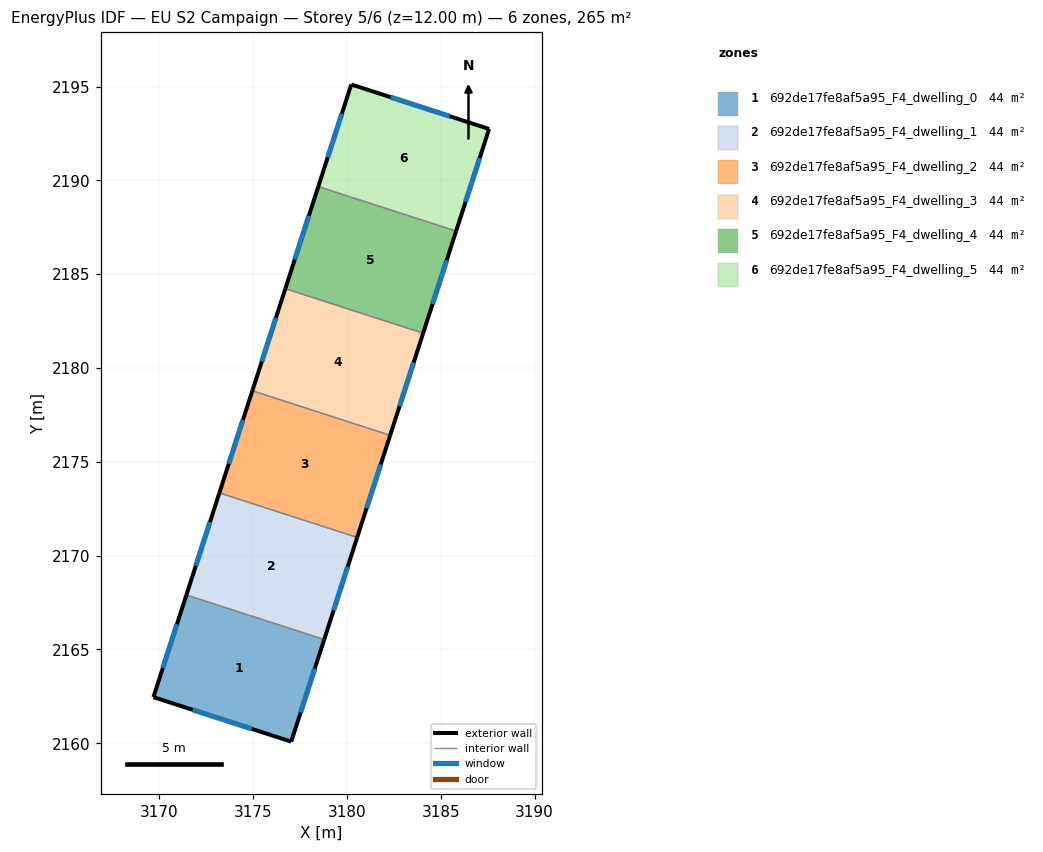
=== STOREY PLAN SPEC (per zone: floor XY polygon, exterior-wall plan segments, windows/doors) ===
zone 1: 692de17fe8af5a95_F4_dwelling_0  (44.1 m²)
  floor: (3178.79, 2165.53) (3177.03, 2160.09) (3169.69, 2162.46) (3171.45, 2167.90)
  exterior wall: (3177.03, 2160.09) – (3178.79, 2165.53)  [5.7 m]
    window: (3177.54, 2161.64) – (3178.29, 2163.98)  [3.2 m²]
  exterior wall: (3169.69, 2162.46) – (3177.03, 2160.09)  [7.7 m]
    window: (3171.79, 2161.78) – (3174.93, 2160.77)  [4.3 m²]
  exterior wall: (3171.45, 2167.90) – (3169.69, 2162.46)  [5.7 m]
    window: (3170.94, 2166.35) – (3170.19, 2164.02)  [3.2 m²]
  interior walls: 1
zone 2: 692de17fe8af5a95_F4_dwelling_1  (44.1 m²)
  floor: (3180.55, 2170.97) (3178.79, 2165.53) (3171.45, 2167.90) (3173.20, 2173.34)
  exterior wall: (3173.20, 2173.34) – (3171.45, 2167.90)  [5.7 m]
    window: (3172.70, 2171.79) – (3171.95, 2169.46)  [3.2 m²]
  exterior wall: (3178.79, 2165.53) – (3180.55, 2170.97)  [5.7 m]
    window: (3179.29, 2167.08) – (3180.05, 2169.42)  [3.2 m²]
  interior walls: 2
zone 3: 692de17fe8af5a95_F4_dwelling_2  (44.1 m²)
  floor: (3182.31, 2176.41) (3180.55, 2170.97) (3173.20, 2173.34) (3174.96, 2178.79)
  exterior wall: (3174.96, 2178.79) – (3173.20, 2173.34)  [5.7 m]
    window: (3174.46, 2177.23) – (3173.71, 2174.90)  [3.2 m²]
  exterior wall: (3180.55, 2170.97) – (3182.31, 2176.41)  [5.7 m]
    window: (3181.05, 2172.53) – (3181.80, 2174.86)  [3.2 m²]
  interior walls: 2
zone 4: 692de17fe8af5a95_F4_dwelling_3  (44.1 m²)
  floor: (3184.06, 2181.86) (3182.31, 2176.41) (3174.96, 2178.79) (3176.72, 2184.23)
  exterior wall: (3176.72, 2184.23) – (3174.96, 2178.79)  [5.7 m]
    window: (3176.22, 2182.67) – (3175.46, 2180.34)  [3.2 m²]
  exterior wall: (3182.31, 2176.41) – (3184.06, 2181.86)  [5.7 m]
    window: (3182.81, 2177.97) – (3183.56, 2180.30)  [3.2 m²]
  interior walls: 2
zone 5: 692de17fe8af5a95_F4_dwelling_4  (44.1 m²)
  floor: (3185.82, 2187.30) (3184.06, 2181.86) (3176.72, 2184.23) (3178.48, 2189.67)
  exterior wall: (3178.48, 2189.67) – (3176.72, 2184.23)  [5.7 m]
    window: (3177.97, 2188.12) – (3177.22, 2185.78)  [3.2 m²]
  exterior wall: (3184.06, 2181.86) – (3185.82, 2187.30)  [5.7 m]
    window: (3184.57, 2183.41) – (3185.32, 2185.74)  [3.2 m²]
  interior walls: 2
zone 6: 692de17fe8af5a95_F4_dwelling_5  (44.1 m²)
  floor: (3187.58, 2192.74) (3185.82, 2187.30) (3178.48, 2189.67) (3180.23, 2195.11)
  exterior wall: (3180.23, 2195.11) – (3178.48, 2189.67)  [5.7 m]
    window: (3179.73, 2193.56) – (3178.98, 2191.22)  [3.2 m²]
  exterior wall: (3187.58, 2192.74) – (3180.23, 2195.11)  [7.7 m]
    window: (3185.48, 2193.42) – (3182.33, 2194.43)  [4.3 m²]
  exterior wall: (3185.82, 2187.30) – (3187.58, 2192.74)  [5.7 m]
    window: (3186.32, 2188.85) – (3187.08, 2191.18)  [3.2 m²]
  interior walls: 1

=== DERIVED (storey summary) ===
Building: EU S2 Campaign
Storey: 5 of 6  (floor level z = 12.00 m)
Storey gross floor area: 264.8 m²
Zones on this storey: 6
  - 692de17fe8af5a95_F4_dwelling_0: floor 44.1 m²; exterior wall 19.2 m (57.5 m²); 3 window(s) 10.6 m²; WWR 18.4%
  - 692de17fe8af5a95_F4_dwelling_1: floor 44.1 m²; exterior wall 11.4 m (34.3 m²); 2 window(s) 6.3 m²; WWR 18.4%
  - 692de17fe8af5a95_F4_dwelling_2: floor 44.1 m²; exterior wall 11.4 m (34.3 m²); 2 window(s) 6.3 m²; WWR 18.4%
  - 692de17fe8af5a95_F4_dwelling_3: floor 44.1 m²; exterior wall 11.4 m (34.3 m²); 2 window(s) 6.3 m²; WWR 18.4%
  - 692de17fe8af5a95_F4_dwelling_4: floor 44.1 m²; exterior wall 11.4 m (34.3 m²); 2 window(s) 6.3 m²; WWR 18.4%
  - 692de17fe8af5a95_F4_dwelling_5: floor 44.1 m²; exterior wall 19.2 m (57.5 m²); 3 window(s) 10.6 m²; WWR 18.4%
Zone adjacency (shared interzone walls):
  - 692de17fe8af5a95_F4_dwelling_0 ↔ 692de17fe8af5a95_F4_dwelling_1
  - 692de17fe8af5a95_F4_dwelling_1 ↔ 692de17fe8af5a95_F4_dwelling_2
  - 692de17fe8af5a95_F4_dwelling_2 ↔ 692de17fe8af5a95_F4_dwelling_3
  - 692de17fe8af5a95_F4_dwelling_3 ↔ 692de17fe8af5a95_F4_dwelling_4
  - 692de17fe8af5a95_F4_dwelling_4 ↔ 692de17fe8af5a95_F4_dwelling_5